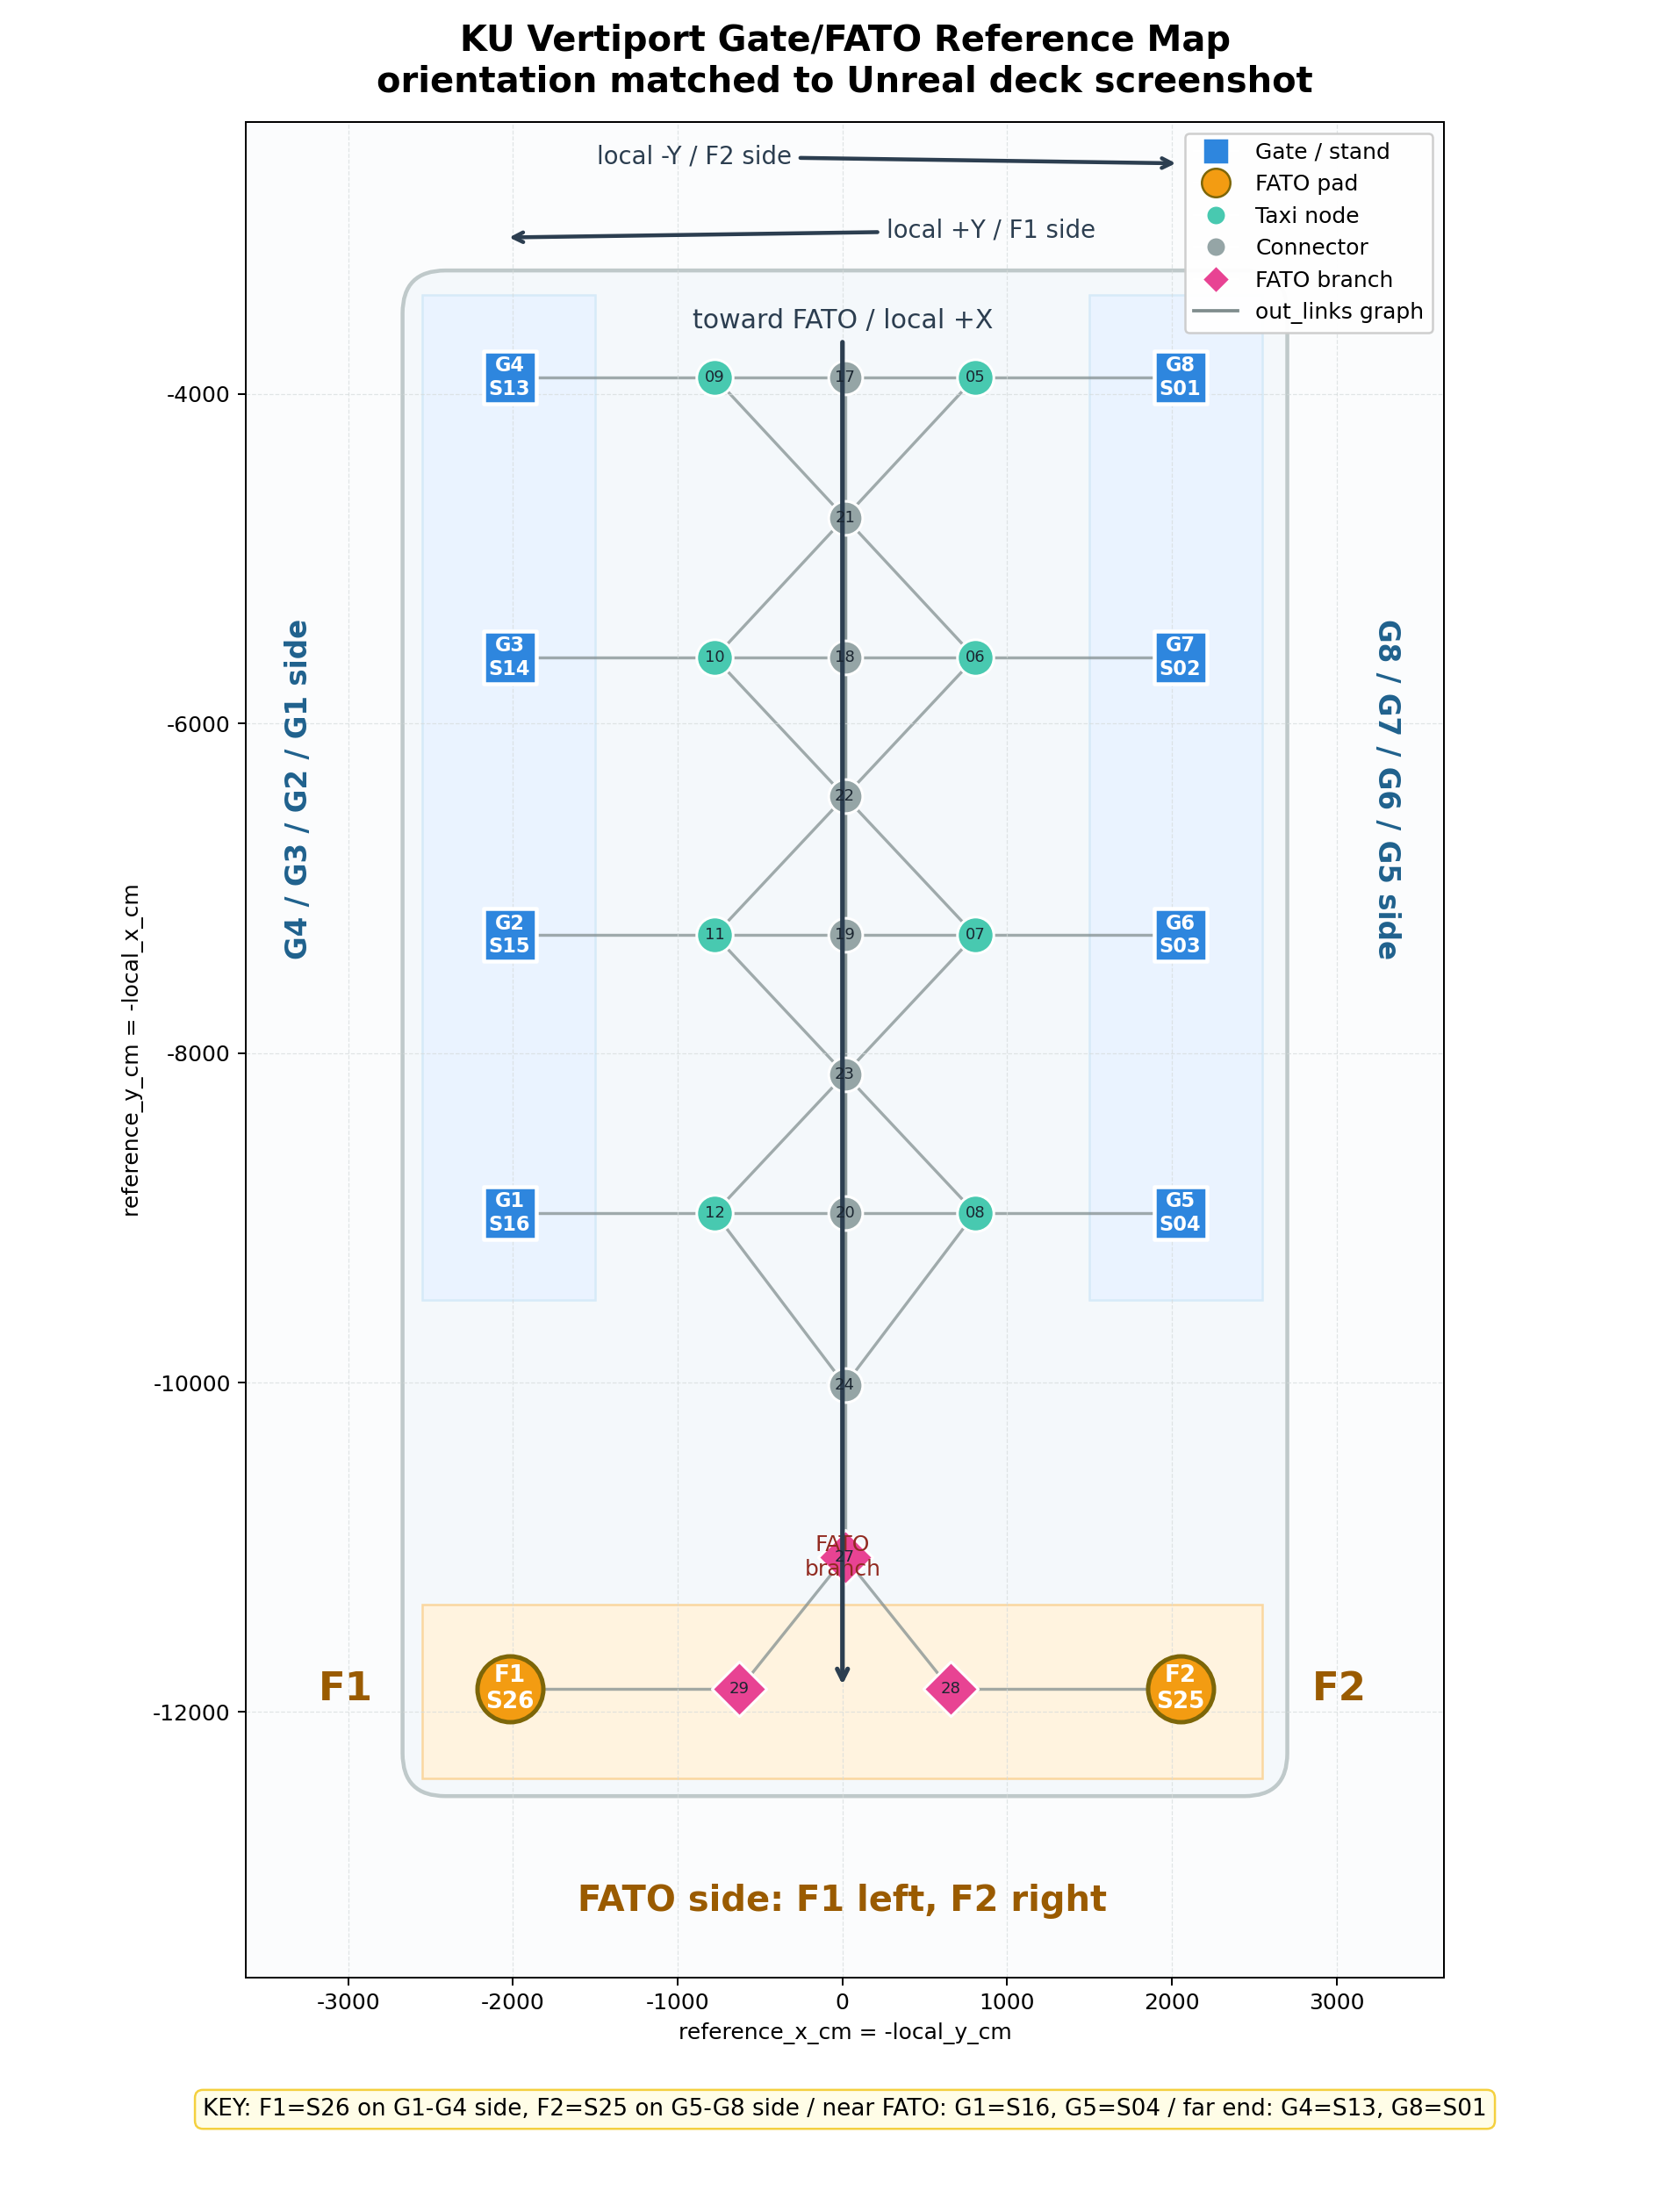

The file beside this chart, header and first rows:
s_id, node_id, semantic_id, node_type, role, local_x_cm, local_y_cm, local_z_cm, reference_x_cm, reference_y_cm, out_links, notes
S01, 1, G8, gate, Gate G8, 3900, -2050, 160, 2050, -3900, 5, g8 stand marker
S02, 2, G7, gate, Gate G7, 5600, -2050, 160, 2050, -5600, 6, g7 stand marker
S03, 3, G6, gate, Gate G6, 7285, -2050, 160, 2050, -7285, 7, g6 stand marker
S04, 4, G5, gate, Gate G5, 8970, -2050, 160, 2050, -8970, 8, g5 stand marker
S05, 5, , taxi, Taxi, 3900, -805, 160, 805, -3900, 1|17|21, south inner 5
S06, 6, , taxi, Taxi, 5600, -805, 160, 805, -5600, 2|18|21|22, south inner 6
S07, 7, , taxi, Taxi, 7285, -805, 160, 805, -7285, 3|19|22|23, south inner 7
S08, 8, , taxi, Taxi, 8970, -805, 160, 805, -8970, 4|20|23|24, south inner 8
S09, 9, , taxi, Taxi, 3900, 775, 160, -775, -3900, 13|17|21, north inner 9 mirrored from node 5 about…
S10, 10, , taxi, Taxi, 5600, 775, 160, -775, -5600, 14|18|21|22, north inner 10 mirrored from node 6 abou…
S11, 11, , taxi, Taxi, 7285, 775, 160, -775, -7285, 15|19|22|23, north inner 11 mirrored from node 7 abou…
S12, 12, , taxi, Taxi, 8970, 775, 160, -775, -8970, 16|20|23|24, north inner 12 mirrored from node 8 abou…
S13, 13, G4, gate, Gate G4, 3900, 2020, 160, -2020, -3900, 9, g4 stand marker mirrored from node 1 abo…
S14, 14, G3, gate, Gate G3, 5600, 2020, 160, -2020, -5600, 10, g3 stand marker mirrored from node 2 abo…
S15, 15, G2, gate, Gate G2, 7285, 2020, 160, -2020, -7285, 11, g2 stand marker mirrored from node 3 abo…
S16, 16, G1, gate, Gate G1, 8970, 2020, 160, -2020, -8970, 12, g1 stand marker mirrored from node 4 abo…
S17, 17, , connector, Connector, 3900, -15, 160, 15, -3900, 5|9|21, left spine 17
S18, 18, , connector, Connector, 5600, -15, 160, 15, -5600, 6|10|21|22, spine 18
S19, 19, , connector, Connector, 7285, -15, 160, 15, -7285, 7|11|22|23, spine 19
S20, 20, , connector, Connector, 8970, -15, 160, 15, -8970, 8|12|23|24, right spine 20
S21, 21, , connector, Connector, 4750, -15, 160, 15, -4750, 5|6|17|18|22, crossover 21 aligned between 17 and 18
S22, 22, , connector, Connector, 6443, -15, 160, 15, -6443, 6|7|18|19|21|23, crossover 22 aligned between 18 and 19
S23, 23, , connector, Connector, 8128, -15, 160, 15, -8128, 7|8|19|20|22|24, crossover 23 aligned between 19 and 20
S24, 24, , connector, Connector, 10015, -15, 160, 15, -10015, 8|20|23|27, right connector 24 aligned between 20 an…
S25, 25, F2, pad, FATO F2, 11860, -2050, 160, 2050, -11860, 28, f2 pad marker snapped to fato column
S26, 26, F1, pad, FATO F1, 11860, 2020, 160, -2020, -11860, 29, f1 pad marker mirrored from node 25 abou…
S27, 27, , branch, FATO branch, 11060, -15, 160, 15, -11060, 24|28|29, splitter 27
S28, 28, , branch, FATO branch, 11860, -655, 160, 655, -11860, 25|27, f2 branch 28 snapped to fato column
S29, 29, , branch, FATO branch, 11860, 625, 160, -625, -11860, 26|27, f1 branch 29 mirrored from node 28 about…
